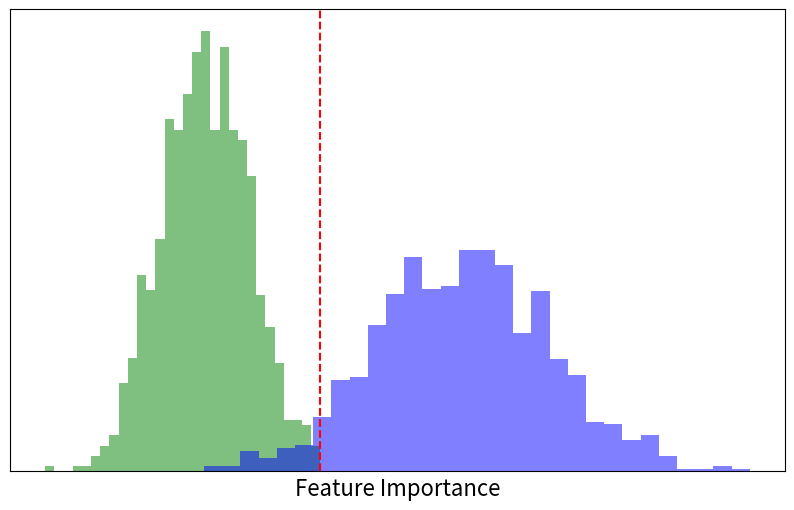

Reproduce this figure in Python.
import numpy as np
import matplotlib.pyplot as plt

# Parameters for the Gaussian distributions
mean1 = 2
spread1 = .5
color1 = 'green'

mean2 = 5
spread2 = 1
color2 = 'blue'

# Generate data points for the Gaussian distributions
data1 = np.random.normal(mean1, spread1, 1000)
data2 = np.random.normal(mean2, spread2, 1000)

# Create the histogram plots
plt.figure(figsize=(10, 6))
plt.hist(data1, bins=30, density=True, alpha=0.5, color=color1, label=f'Gaussian 1')
plt.hist(data2, bins=30, density=True, alpha=0.5, color=color2, label=f'Gaussian 2')

# Add vertical dashed red line
plt.axvline(np.max(data1), color='red', linestyle='dashed')

# Remove labels and ticks
plt.xticks([])
plt.yticks([])

plt.xlabel('Feature Importance', fontsize=16)

# Show the plot
plt.show()
